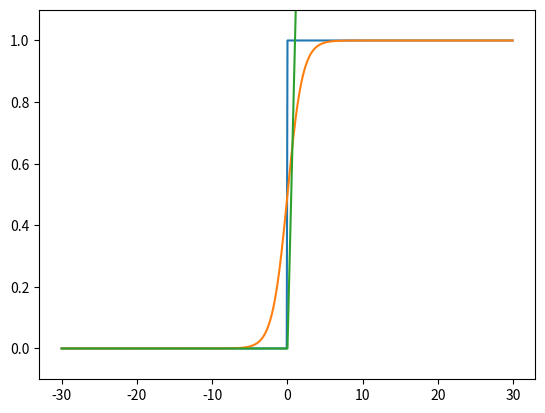

Write Python code to recreate this figure.
import numpy as np
import matplotlib.pyplot as plt


# def AND(x1, x2):
#     w1, w2, theta = 0.5, 0.5, 0.7
#     tmp = w1 * x1 + w2 * x2
#     if tmp <= theta:
#         return 0
#     else:
#         return 1

# AND/NAND/OR单层感知机，XOR二层感知机
# 组合NAND，感知机实现计算机


def AND(x1, x2):
    x = np.array([x1, x2])
    weight = np.array([0.5, 0.5])
    bias = -0.7
    tmp = np.sum(weight * x) + bias
    if tmp <= 0:
        return 0
    else:
        return 1


def NAND(x1, x2):
    x = np.array([x1, x2])
    weight = np.array([-0.5, -0.5])
    bias = 0.7
    tmp = np.sum(weight * x) + bias
    if tmp <= 0:
        return 0
    else:
        return 1


def OR(x1, x2):
    x = np.array([x1, x2])
    weight = np.array([0.5, 0.5])
    bias = -0.2
    tmp = np.sum(weight * x) + bias
    if tmp <= 0:
        return 0
    else:
        return 1


def XOR(x1, x2):
    s1 = NAND(x1, x2)
    s2 = OR(x1, x2)
    y = AND(s1, s2)
    return y


# 输入层-中间层（隐藏层）-输出层
# y=h(w1*x1+w2*x2+b)   h激活函数（阶跃-感知机，非阶跃-神经网络）
# sigmoid：h(x)=1/(1+exp(-x))
# ReLU(Rectified Linear Unit)


# def step_function(x):
#     """
#     Only support float parameter
#     """
#     if x > 0:
#         return 1
#     else:
#         return 0


# def step_function(x):
#     y = x > 0
#     return y.astype(np.int)


def step_function(x):
    return np.array(x > 0, dtype=int)


def sigmoid(x):
    return 1/(1+np.exp(-x))


def relu(x):
    return np.maximum(0, x)


def identity_function(x):
    return x


if __name__ == '__main__':
    print(XOR(0, 0))
    print(XOR(0, 1))
    print(XOR(1, 0))
    print(XOR(1, 1))

    x = np.arange(-30.0, 30.0, 0.1)
    y1 = step_function(x)
    y2 = sigmoid(x)
    y3 = relu(x)
    plt.plot(x, y1)
    plt.plot(x, y2)
    plt.plot(x, y3)
    plt.ylim(-0.1, 1.1)
    plt.show()

    X = np.array([1.0, 0.5])
    W1 = np.array([[0.1, 0.3, 0.5], [0.2, 0.4, 0.6]])
    B1 = np.array([0.1, 0.2, 0.3])
    A1 = np.dot(X, W1) + B1  # [0.3 0.7 1.1]
    Z1 = sigmoid(A1)  # [0.57444252 0.66818777 0.75026011]

    W2 = np.array([[0.1, 0.4], [0.2, 0.5], [0.3, 0.6]])
    B2 = np.array([0.1, 0.2])
    A2 = np.dot(Z1, W2) + B2  # [0.51615984 1.21402696]
    Z2 = sigmoid(A2)  # [0.62624937 0.7710107 ]

    W3 = np.array([[0.1, 0.3], [0.2, 0.4]])
    B3 = np.array([0.1, 0.2])
    A3 = np.dot(Z2, W3) + B3  # [0.31682708 0.69627909]
    Y = identity_function(A3)  # [0.31682708 0.69627909]

